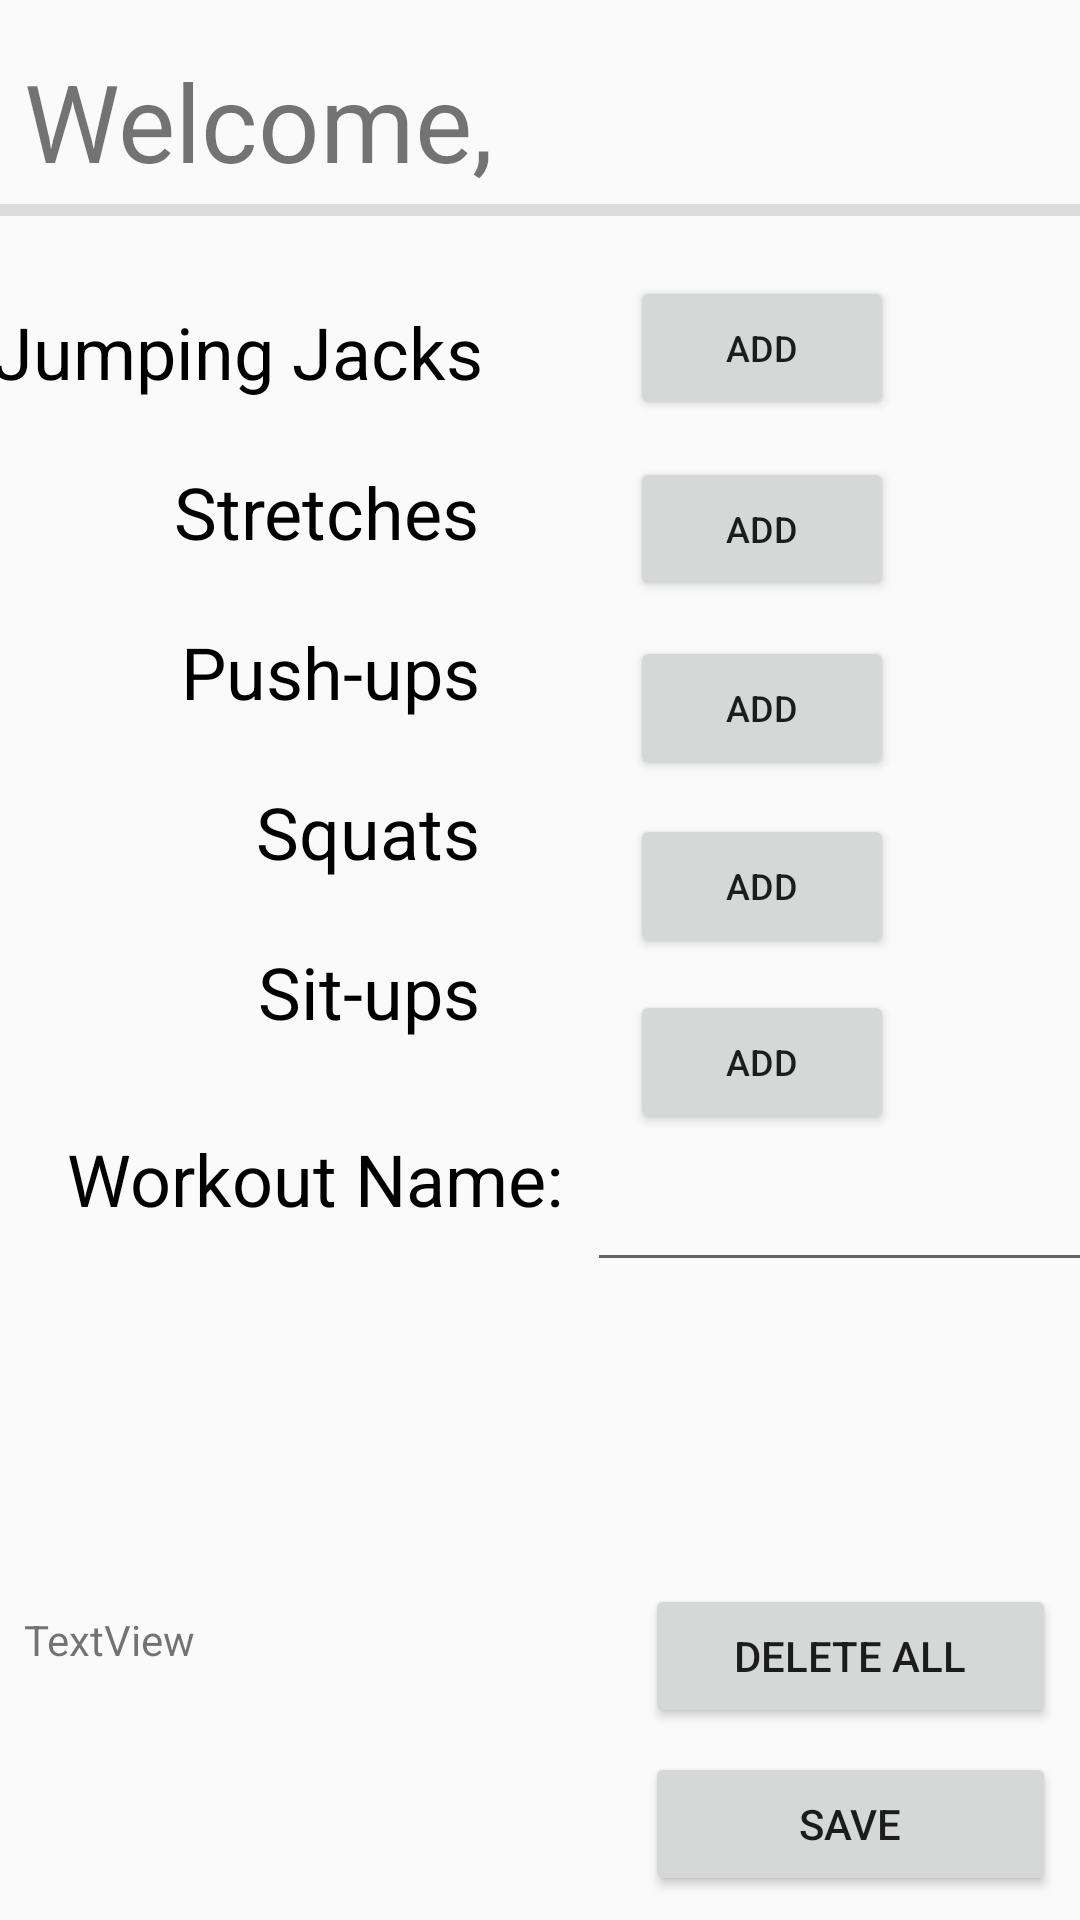

Write the Android layout XML for this screen, with the resource values it uses.
<!-- AndroidManifest.xml: application theme AppTheme -->
<!-- res/layout/custom_workout_add.xml -->
<?xml version="1.0" encoding="utf-8"?>
<LinearLayout xmlns:android="http://schemas.android.com/apk/res/android"
    xmlns:app="http://schemas.android.com/apk/res-auto"
    xmlns:tools="http://schemas.android.com/tools"
    android:layout_width="match_parent"
    android:layout_height="match_parent"
    android:orientation="vertical">

    <android.support.constraint.ConstraintLayout
        android:layout_width="match_parent"
        android:layout_height="80sp">

        <TextView
            android:id="@+id/textView13"
            style="@style/welcome_sign"
            android:text="@string/welcome"
            app:layout_constraintBottom_toBottomOf="parent"
            app:layout_constraintEnd_toEndOf="parent"
            app:layout_constraintHorizontal_bias="0.0"
            app:layout_constraintStart_toStartOf="parent"
            app:layout_constraintTop_toTopOf="parent" />

        <TextView
            android:id="@+id/userName"
            style="@style/username_sign"
            app:layout_constraintBottom_toBottomOf="parent"
            app:layout_constraintEnd_toEndOf="parent"
            app:layout_constraintHorizontal_bias="0.0"
            app:layout_constraintStart_toEndOf="@+id/textView13"
            app:layout_constraintTop_toTopOf="parent" />

        <ImageView
            android:id="@+id/imageView3"
            style="@style/face_sign"
            app:layout_constraintBottom_toBottomOf="parent"
            app:layout_constraintEnd_toEndOf="parent"
            app:layout_constraintStart_toEndOf="@+id/userName"
            app:layout_constraintTop_toTopOf="parent"
            app:srcCompat="@mipmap/ic_launcher_round" />

        <View
            android:id="@+id/divider2"
            style="@style/divider"
            android:background="?android:attr/listDivider"
            app:layout_constraintBottom_toBottomOf="parent"
            app:layout_constraintEnd_toEndOf="parent"
            app:layout_constraintStart_toStartOf="parent"
            app:layout_constraintTop_toTopOf="parent"
            app:layout_constraintVertical_bias="1.0" />
    </android.support.constraint.ConstraintLayout>

    <android.support.constraint.ConstraintLayout
        android:layout_width="match_parent"
        android:layout_height="match_parent">

        <TextView
            android:id="@+id/textView31"
            style="@style/add"
            android:text="@string/push_ups"
            app:layout_constraintBottom_toBottomOf="parent"
            app:layout_constraintEnd_toEndOf="parent"
            app:layout_constraintHorizontal_bias="1.0"
            app:layout_constraintStart_toStartOf="parent"
            app:layout_constraintTop_toBottomOf="@+id/textView30"
            app:layout_constraintVertical_bias="0.0" />

        <TextView
            android:id="@+id/textView33"
            style="@style/add"
            android:text="@string/sit_ups"
            app:layout_constraintBottom_toBottomOf="parent"
            app:layout_constraintEnd_toEndOf="parent"
            app:layout_constraintHorizontal_bias="1.0"
            app:layout_constraintStart_toStartOf="parent"
            app:layout_constraintTop_toBottomOf="@+id/textView32"
            app:layout_constraintVertical_bias="0.0" />

        <TextView
            android:id="@+id/textView30"
            style="@style/add"
            android:text="@string/stretches"
            app:layout_constraintBottom_toBottomOf="parent"
            app:layout_constraintEnd_toEndOf="parent"
            app:layout_constraintHorizontal_bias="1.0"
            app:layout_constraintStart_toStartOf="parent"
            app:layout_constraintTop_toBottomOf="@+id/textView29"
            app:layout_constraintVertical_bias="0.0" />

        <TextView
            android:id="@+id/textView29"
            style="@style/add"
            android:text="@string/jumping_jacks"
            app:layout_constraintBottom_toBottomOf="parent"
            app:layout_constraintEnd_toEndOf="parent"
            app:layout_constraintHorizontal_bias="1.0"
            app:layout_constraintStart_toStartOf="parent"
            app:layout_constraintTop_toTopOf="parent"
            app:layout_constraintVertical_bias="0.0" />

        <TextView
            android:id="@+id/textView32"
            style="@style/add"
            android:text="@string/squats"
            app:layout_constraintBottom_toBottomOf="parent"
            app:layout_constraintEnd_toEndOf="parent"
            app:layout_constraintHorizontal_bias="1.0"
            app:layout_constraintStart_toStartOf="parent"
            app:layout_constraintTop_toBottomOf="@+id/textView31"
            app:layout_constraintVertical_bias="0.0" />

        <Button
            android:id="@+id/jumping_button"
            style="@style/add_button"
            android:layout_marginBottom="8dp"
            android:layout_marginEnd="8dp"
            android:layout_marginLeft="50dp"
            android:layout_marginRight="8dp"
            android:layout_marginStart="50dp"
            android:layout_marginTop="12dp"
            android:onClick="addJumpJacks"
            app:layout_constraintBottom_toBottomOf="parent"
            app:layout_constraintEnd_toEndOf="parent"
            app:layout_constraintHorizontal_bias="0.0"
            app:layout_constraintStart_toEndOf="@+id/textView29"
            app:layout_constraintTop_toTopOf="parent"
            app:layout_constraintVertical_bias="0.0" />

        <Button
            android:id="@+id/stretching_button"
            style="@style/add_button"
            android:layout_marginLeft="50dp"
            android:layout_marginStart="50dp"
            android:onClick="addStretching"
            app:layout_constraintBottom_toBottomOf="parent"
            app:layout_constraintEnd_toEndOf="parent"
            app:layout_constraintHorizontal_bias="0.0"
            app:layout_constraintStart_toEndOf="@+id/textView30"
            app:layout_constraintTop_toBottomOf="@+id/jumping_button"
            app:layout_constraintVertical_bias="0.00999999" />

        <Button
            android:id="@+id/pushups_button"
            style="@style/add_button"
            android:layout_marginLeft="50dp"
            android:layout_marginStart="50dp"
            android:onClick="addPushups"
            app:layout_constraintBottom_toBottomOf="parent"
            app:layout_constraintEnd_toEndOf="parent"
            app:layout_constraintHorizontal_bias="0.0"
            app:layout_constraintStart_toEndOf="@+id/textView31"
            app:layout_constraintTop_toBottomOf="@+id/stretching_button"
            app:layout_constraintVertical_bias="0.00999999" />

        <Button
            android:id="@+id/situps_button"
            style="@style/add_button"
            android:layout_marginLeft="50dp"
            android:layout_marginStart="50dp"
            android:onClick="addSitups"
            app:layout_constraintBottom_toBottomOf="parent"
            app:layout_constraintEnd_toEndOf="parent"
            app:layout_constraintHorizontal_bias="0.0"
            app:layout_constraintStart_toEndOf="@+id/textView33"
            app:layout_constraintTop_toBottomOf="@+id/squats_button"
            app:layout_constraintVertical_bias="0.00999999" />

        <Button
            android:id="@+id/squats_button"
            style="@style/add_button"
            android:layout_marginLeft="50dp"
            android:layout_marginStart="50dp"
            android:onClick="addSquats"
            app:layout_constraintBottom_toBottomOf="parent"
            app:layout_constraintEnd_toEndOf="parent"
            app:layout_constraintHorizontal_bias="0.0"
            app:layout_constraintStart_toEndOf="@+id/textView32"
            app:layout_constraintTop_toBottomOf="@+id/pushups_button"
            app:layout_constraintVertical_bias="0.00999999" />

        <TextView
            android:id="@+id/workout_naming"
            style="@style/add"
            android:layout_marginEnd="8dp"
            android:layout_marginRight="8dp"
            android:layout_marginTop="30dp"
            android:text="Workout Name:"
            app:layout_constraintBottom_toBottomOf="parent"
            app:layout_constraintEnd_toEndOf="parent"
            app:layout_constraintHorizontal_bias="0.08"
            app:layout_constraintStart_toStartOf="parent"
            app:layout_constraintTop_toBottomOf="@+id/textView33"
            app:layout_constraintVertical_bias="0.0" />

        <EditText
            android:id="@+id/workoutName"
            android:layout_width="wrap_content"
            android:layout_height="wrap_content"
            android:layout_marginBottom="8dp"
            android:layout_marginEnd="8dp"
            android:layout_marginLeft="8dp"
            android:layout_marginRight="8dp"
            android:layout_marginStart="8dp"
            android:layout_marginTop="8dp"
            android:ems="10"
            android:inputType="textPersonName"
            app:layout_constraintBottom_toBottomOf="parent"
            app:layout_constraintEnd_toEndOf="parent"
            app:layout_constraintHorizontal_bias="0.0"
            app:layout_constraintStart_toEndOf="@+id/workout_naming"
            app:layout_constraintTop_toBottomOf="@+id/situps_button"
            app:layout_constraintVertical_bias="0.0" />

        <TextView
            android:id="@+id/workList"
            android:layout_width="199dp"
            android:layout_height="95dp"
            android:layout_marginBottom="8dp"
            android:layout_marginEnd="8dp"
            android:layout_marginLeft="8dp"
            android:layout_marginRight="8dp"
            android:layout_marginStart="8dp"
            android:layout_marginTop="60dp"
            android:text="TextView"
            app:layout_constraintBottom_toBottomOf="parent"
            app:layout_constraintEnd_toEndOf="parent"
            app:layout_constraintHorizontal_bias="0.0"
            app:layout_constraintStart_toStartOf="parent"
            app:layout_constraintTop_toBottomOf="@+id/workoutName"
            app:layout_constraintVertical_bias="1.0" />

        <Button
            android:id="@+id/button27"
            android:layout_width="0dp"
            android:layout_height="wrap_content"
            android:layout_marginBottom="8dp"
            android:layout_marginEnd="8dp"
            android:layout_marginLeft="8dp"
            android:layout_marginRight="8dp"
            android:layout_marginStart="8dp"
            android:layout_marginTop="201dp"
            android:onClick="deleteFile"
            android:text="DELETE ALL"
            app:layout_constraintBottom_toTopOf="@+id/button28"
            app:layout_constraintEnd_toEndOf="parent"
            app:layout_constraintStart_toEndOf="@+id/workList"
            app:layout_constraintTop_toBottomOf="@+id/workoutName"
            app:layout_constraintVertical_bias="1.0" />

        <Button
            android:id="@+id/button28"
            android:layout_width="0dp"
            android:layout_height="wrap_content"
            android:layout_marginBottom="8dp"
            android:layout_marginEnd="8dp"
            android:layout_marginLeft="8dp"
            android:layout_marginRight="8dp"
            android:layout_marginStart="8dp"
            android:layout_marginTop="8dp"
            android:onClick="saveFile"
            android:text="SAVE"
            app:layout_constraintBottom_toBottomOf="parent"
            app:layout_constraintEnd_toEndOf="parent"
            app:layout_constraintStart_toEndOf="@+id/workList"
            app:layout_constraintTop_toBottomOf="@+id/workoutName"
            app:layout_constraintVertical_bias="1.0" />

    </android.support.constraint.ConstraintLayout>
</LinearLayout>
<!-- resources referenced by this layout -->
<resources>
  <string name="jumping_jacks">Jumping Jacks</string>
  <string name="push_ups">Push-ups</string>
  <string name="sit_ups">Sit-ups</string>
  <string name="squats">Squats</string>
  <string name="stretches">Stretches</string>
  <string name="welcome">Welcome, </string>
  <style name="add">
          <item name="android:textSize">24sp</item>
          <item name="android:textColor">@android:color/black</item>
          <item name="android:layout_width">wrap_content</item>
          <item name="android:layout_height">wrap_content</item>
          <item name="android:layout_marginBottom">8dp</item>
          <item name="android:layout_marginEnd">200dp</item>
          <item name="android:layout_marginLeft">8dp</item>
          <item name="android:layout_marginRight">200dp</item>
          <item name="android:layout_marginStart">8dp</item>
          <item name="android:layout_marginTop">21dp</item>
      </style>
  <style name="add_button">
          <item name="android:text">@string/add</item>
          <item name="android:layout_width">wrap_content</item>
          <item name="android:layout_height">wrap_content</item>
          <item name="android:layout_marginBottom">8dp</item>
          <item name="android:layout_marginEnd">8dp</item>
          <item name="android:layout_marginLeft">50dp</item>
          <item name="android:layout_marginRight">8dp</item>
          <item name="android:layout_marginStart">50dp</item>
          <item name="android:layout_marginTop">8dp</item>
          <item name="android:textSize">12sp</item>
      </style>
  <style name="divider">
          <item name="android:layout_width">368dp</item>
          <item name="android:layout_height">4dp</item>
          <item name="android:layout_marginBottom">8dp</item>
          <item name="android:layout_marginEnd">20dp</item>
          <item name="android:layout_marginLeft">20dp</item>
          <item name="android:layout_marginRight">20dp</item>
          <item name="android:layout_marginStart">20dp</item>
          <item name="android:layout_marginTop">8dp</item>
      </style>
  <style name="face_sign">
  
          <item name="android:layout_width">55dp</item>
          <item name="android:layout_height">55dp</item>
          <item name="android:layout_marginBottom">12dp</item>
          <item name="android:layout_marginEnd">16dp</item>
          <item name="android:layout_marginLeft">12dp</item>
          <item name="android:layout_marginRight">16dp</item>
          <item name="android:layout_marginStart">12dp</item>
          <item name="android:layout_marginTop">8dp</item>
      </style>
  <style name="username_sign">
  
          <item name="android:layout_width">0dp</item>
          <item name="android:layout_height">wrap_content</item>
          <item name="android:layout_marginBottom">8dp</item>
          <item name="android:layout_marginEnd">80dp</item>
          <item name="android:layout_marginLeft">8dp</item>
          <item name="android:layout_marginStart">8dp</item>
          <item name="android:layout_marginRight">80dp</item>
          <item name="android:layout_marginTop">8dp</item>
          <item name="android:textSize">36sp</item>
      </style>
  <style name="welcome_sign">
  
          <item name="android:layout_width">wrap_content</item>
          <item name="android:layout_height">wrap_content</item>
          <item name="android:layout_marginBottom">8dp</item>
          <item name="android:layout_marginEnd">8dp</item>
          <item name="android:layout_marginLeft">8dp</item>
          <item name="android:layout_marginRight">8dp</item>
          <item name="android:layout_marginStart">8dp</item>
          <item name="android:layout_marginTop">8dp</item>
          <item name="android:textSize">36sp</item>
      </style>
  <style name="AppTheme" parent="Theme.AppCompat.Light.DarkActionBar">
          
          <item name="colorPrimary">@color/colorPrimary</item>
          <item name="colorPrimaryDark">@color/colorPrimaryDark</item>
          <item name="colorAccent">@color/colorAccent</item>
      </style>
  <string name="add">ADD</string>
  <!-- not gathered from this repository: default colours our renderer supplied (Android Studio template values) -->
  <color name="colorPrimary">#FF6200EE</color>
  <color name="colorPrimaryDark">#FF3700B3</color>
  <color name="colorAccent">#FF03DAC5</color>
</resources>
